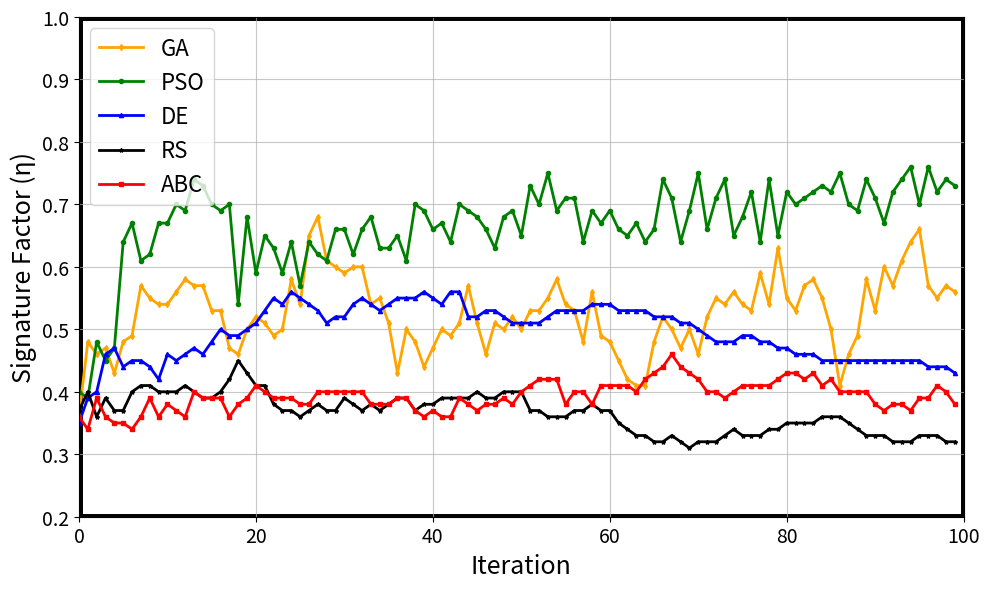

Python code for this plot:
"""
[redacted]
This code is dedicated to find Structural bias of ABC algorithms and GA, PSO and DE algorithms through Generalised Signature Test.
please choose particulars pop_size (line 15), dimensions (line 16), and grid_cells (line 42).
This parameters are sensitive for Generalised Signature Test
"""

import numpy as np
import matplotlib.pyplot as plt
import matplotlib.patches as patches

# Common Parameters
pop_size = 100  # Population size
dimensions =2  # Search space dimensions
max_generations = 100  # Number of iterations
bounds = (0, 1)  # Search space bounds

# PSO Parameters
w = 0.5  # Inertia weight
c1 = 2  # Cognitive weight
c2 = 2  # Social weight
v_max = 1.0  # Maximum velocity

# ABC Parameters
limit = 20  # Trial limit for scout phase

# DE Parameters
F = 0.5  # Differential weight
CR = 0.9  # Crossover probability

# GA Parameters
p_c = 0.8  # Crossover probability
p_m = 0.1  # Mutation probability
tournament_size = 3  # Tournament selection size

def objective_function(solution):
    """Random objective function (minimize)."""
    return np.random.uniform(0, 1)

def calculate_ssf(population, dimensions, grid_cells=10):
    """Calculate SSF based on population density in a grid."""
    grid_size = grid_cells
    grid = np.zeros((grid_size,) * dimensions)
    for individual in population:
        indices = tuple((individual * grid_size).astype(int) % grid_size)
        grid[indices] += 1
    empty_hypercubes = np.sum(grid == 0)
    return float(empty_hypercubes / grid_size ** dimensions)

def initialize_population(pop_size, dimensions, bounds):
    """Initialize population within bounds."""
    return np.random.uniform(bounds[0], bounds[1], (pop_size, dimensions))

# PSO Implementation
def pso(pop_size, dimensions, max_generations, bounds):
    positions, velocities = initialize_population(pop_size, dimensions, bounds), np.random.uniform(-v_max, v_max, (pop_size, dimensions))
    personal_best_positions = positions.copy()
    personal_best_scores = np.array([objective_function(ind) for ind in positions])
    global_best_position = personal_best_positions[np.argmin(personal_best_scores)]
    global_best_score = np.min(personal_best_scores)
    ssf_values = []

    for generation in range(max_generations):
        scores = np.array([objective_function(ind) for ind in positions])
        improved = scores < personal_best_scores
        personal_best_positions[improved] = positions[improved]
        personal_best_scores[improved] = scores[improved]
        if np.min(scores) < global_best_score:
            global_best_position = positions[np.argmin(scores)]
            global_best_score = np.min(scores)
        ssf_values.append(calculate_ssf(positions, dimensions))
        for i in range(pop_size):
            r1, r2 = np.random.rand(dimensions), np.random.rand(dimensions)
            cognitive = c1 * r1 * (personal_best_positions[i] - positions[i])
            social = c2 * r2 * (global_best_position - positions[i])
            velocities[i] = w * velocities[i] + cognitive + social
            velocities[i] = np.clip(velocities[i], -v_max, v_max)
            positions[i] += velocities[i]
            positions[i] = np.clip(positions[i], bounds[0], bounds[1])
    return ssf_values

# ABC Implementation
def abc(pop_size, dimensions, max_generations, bounds):
    population = initialize_population(pop_size, dimensions, bounds)
    values = np.array([objective_function(ind) for ind in population])
    fitness = np.array([1 / (1 + v) for v in values])  # Fitness for minimization
    trials = np.zeros(pop_size)
    global_best_idx = np.argmin(values)
    global_best_position = population[global_best_idx].copy()
    global_best_value = values[global_best_idx]
    ssf_values = []

    for generation in range(max_generations):
        # Employed Bee Phase
        for i in range(pop_size):
            j = np.random.randint(dimensions)
            k = np.random.choice([x for x in range(pop_size) if x != i])
            phi = np.random.uniform(-1, 1)
            candidate = population[i].copy()
            candidate[j] = population[i][j] + phi * (population[i][j] - population[k][j])
            candidate = np.clip(candidate, bounds[0], bounds[1])
            candidate_value = objective_function(candidate)
            candidate_fitness = 1 / (1 + candidate_value)
            if candidate_fitness > fitness[i]:
                population[i] = candidate
                fitness[i] = candidate_fitness
                values[i] = candidate_value
                trials[i] = 0
            else:
                trials[i] += 1

        # Onlooker Bee Phase
        probabilities = fitness / np.sum(fitness)
        for _ in range(pop_size):
            i = np.random.choice(range(pop_size), p=probabilities)
            j = np.random.randint(dimensions)
            k = np.random.choice([x for x in range(pop_size) if x != i])
            phi = np.random.uniform(-1, 1)
            candidate = population[i].copy()
            candidate[j] = population[i][j] + phi * (population[i][j] - population[k][j])
            candidate = np.clip(candidate, bounds[0], bounds[1])
            candidate_value = objective_function(candidate)
            candidate_fitness = 1 / (1 + candidate_value)
            if candidate_fitness > fitness[i]:
                population[i] = candidate
                fitness[i] = candidate_fitness
                values[i] = candidate_value
                trials[i] = 0
            else:
                trials[i] += 1

        # Scout Bee Phase
        max_trials_idx = np.argmax(trials)
        if trials[max_trials_idx] >= limit:
            population[max_trials_idx] = np.random.uniform(bounds[0], bounds[1], dimensions)
            values[max_trials_idx] = objective_function(population[max_trials_idx])
            fitness[max_trials_idx] = 1 / (1 + values[max_trials_idx])
            trials[max_trials_idx] = 0

        # Update global best
        best_idx = np.argmin(values)
        if values[best_idx] < global_best_value:
            global_best_position = population[best_idx].copy()
            global_best_value = values[best_idx]
        ssf_values.append(calculate_ssf(population, dimensions))
    return ssf_values

# DE Implementation
def de(pop_size, dimensions, max_generations, bounds):
    population = initialize_population(pop_size, dimensions, bounds)
    values = np.array([objective_function(ind) for ind in population])
    global_best_idx = np.argmin(values)
    global_best_position = population[global_best_idx].copy()
    global_best_value = values[global_best_idx]
    ssf_values = []

    for generation in range(max_generations):
        for i in range(pop_size):
            # Mutation
            indices = np.random.choice([x for x in range(pop_size) if x != i], 3, replace=False)
            r1, r2, r3 = indices
            mutant = population[r1] + F * (population[r2] - population[r3])
            mutant = np.clip(mutant, bounds[0], bounds[1])
            # Crossover
            candidate = population[i].copy()
            j_rand = np.random.randint(dimensions)
            for j in range(dimensions):
                if np.random.rand() <= CR or j == j_rand:
                    candidate[j] = mutant[j]
            # Selection
            candidate_value = objective_function(candidate)
            if candidate_value <= values[i]:
                population[i] = candidate
                values[i] = candidate_value
            # Update global best
            if values[i] < global_best_value:
                global_best_position = population[i].copy()
                global_best_value = values[i]
        ssf_values.append(calculate_ssf(population, dimensions))
    return ssf_values

# GA Implementation
def ga(pop_size, dimensions, max_generations, bounds):
    population = initialize_population(pop_size, dimensions, bounds)
    values = np.array([objective_function(ind) for ind in population])
    global_best_idx = np.argmin(values)
    global_best_position = population[global_best_idx].copy()
    global_best_value = values[global_best_idx]
    ssf_values = []

    for generation in range(max_generations):
        # Selection (Tournament)
        new_population = []
        for _ in range(pop_size):
            tournament_indices = np.random.choice(pop_size, tournament_size, replace=False)
            tournament_values = values[tournament_indices]
            winner_idx = tournament_indices[np.argmin(tournament_values)]
            new_population.append(population[winner_idx].copy())
        population = np.array(new_population)

        # Crossover
        for i in range(0, pop_size, 2):
            if np.random.rand() < p_c and i + 1 < pop_size:
                point = np.random.randint(1, dimensions)
                parent1, parent2 = population[i].copy(), population[i + 1].copy()
                population[i, point:], population[i + 1, point:] = parent2[point:], parent1[point:]

        # Mutation
        for i in range(pop_size):
            for j in range(dimensions):
                if np.random.rand() < p_m:
                    population[i, j] = np.random.uniform(bounds[0], bounds[1])
        population = np.clip(population, bounds[0], bounds[1])

        # Evaluate
        values = np.array([objective_function(ind) for ind in population])
        best_idx = np.argmin(values)
        if values[best_idx] < global_best_value:
            global_best_position = population[best_idx].copy()
            global_best_value = values[best_idx]
        ssf_values.append(calculate_ssf(population, dimensions))
    return ssf_values

# Random Search with Greedy Selection Implementation
def rs_gs(pop_size, dimensions, max_generations, bounds):
    population = initialize_population(pop_size, dimensions, bounds)
    values = np.array([objective_function(ind) for ind in population])
    global_best_idx = np.argmin(values)
    global_best_position = population[global_best_idx].copy()
    global_best_value = values[global_best_idx]
    ssf_values = []

    for generation in range(max_generations):
        # Generate new random population
        new_population = np.random.uniform(bounds[0], bounds[1], (pop_size, dimensions))
        new_values = np.array([objective_function(ind) for ind in new_population])
        # Greedy selection
        for i in range(pop_size):
            if new_values[i] < values[i]:
                population[i] = new_population[i]
                values[i] = new_values[i]
            # Update global best
            if values[i] < global_best_value:
                global_best_position = population[i].copy()
                global_best_value = values[i]
        ssf_values.append(calculate_ssf(population, dimensions))
    return ssf_values

# Run algorithms
ssf_values_pso = pso(pop_size, dimensions, max_generations, bounds)
ssf_values_abc = abc(pop_size, dimensions, max_generations, bounds)
ssf_values_de = de(pop_size, dimensions, max_generations, bounds)
ssf_values_ga = ga(pop_size, dimensions, max_generations, bounds)
ssf_values_rs_gs = rs_gs(pop_size, dimensions, max_generations, bounds)

# Enhanced Plotting
plt.figure(figsize=(10, 6), dpi=100)  # Larger size, high resolution
colors = plt.cm.tab10(np.linspace(0, 1, 5))  # Tableau color palette

# Plot each algorithm's SSF
plt.plot(ssf_values_ga, label="GA", marker='d', markersize=3, linewidth=2, color='orange')
plt.plot(ssf_values_pso, label="PSO", marker='o', markersize=3, linewidth=2, color='green')
plt.plot(ssf_values_de, label="DE", marker='^', markersize=3, linewidth=2, color='blue')
plt.plot(ssf_values_rs_gs, label="RS", marker='*', markersize=3, linewidth=2, color='black')
plt.plot(ssf_values_abc, label="ABC", marker='s', markersize=3, linewidth=2, color='red')

# Customize plot
plt.legend(fontsize=16, loc='upper left')
plt.xlim(0, 100)
plt.ylim(0.2, 1)
plt.xlabel("Iteration", fontsize=18)
plt.ylabel("Signature Factor (\u03B7)", fontsize=18)
# plt.title("SSF Comparison Across Optimization Algorithms", fontsize=20, pad=15)
plt.grid(True, alpha=0.7)
plt.tick_params(axis='both', labelsize=14)

# Add thick border
plt.gca().add_patch(
    patches.Rectangle(
        (0, 0), 1, 1, transform=plt.gca().transAxes,
        linewidth=5, edgecolor='black', facecolor='none'
    )
)

# Ensure tight layout and save
plt.tight_layout()
plt.savefig("output.png", dpi=100, bbox_inches='tight')  # High-res PNG
# plt.savefig("output.svg", format='svg', bbox_inches='tight')  # Vector SVG
plt.show()